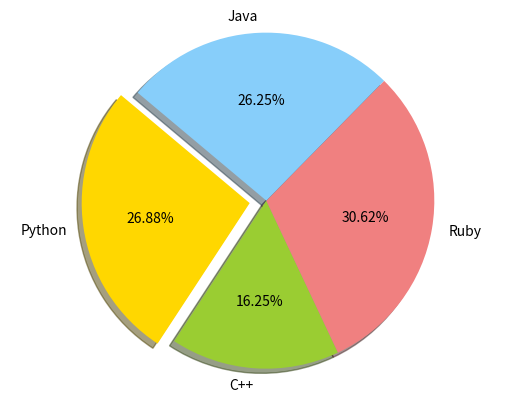

This chart was generated by the following Python code:
import matplotlib.pyplot as plt

labels = ['Python', 'C++', 'Ruby', 'Java']
sizes = [215, 130, 245, 210]
colors = ['gold', 'yellowgreen', 'lightcoral', 'lightskyblue']
explode = (0.1, 0, 0, 0)

plt.pie(sizes, explode=explode, labels=labels,
        colors=colors,
        autopct='%1.2f%%', shadow=True, startangle=140)

plt.axis('equal')
plt.show()
